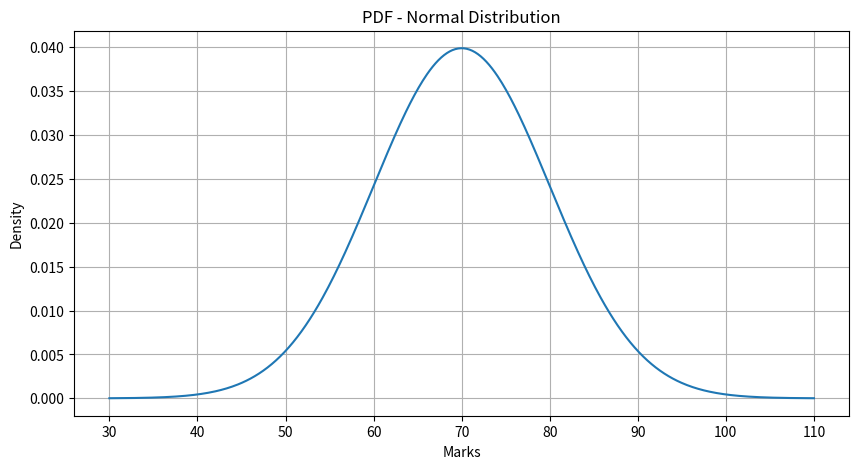
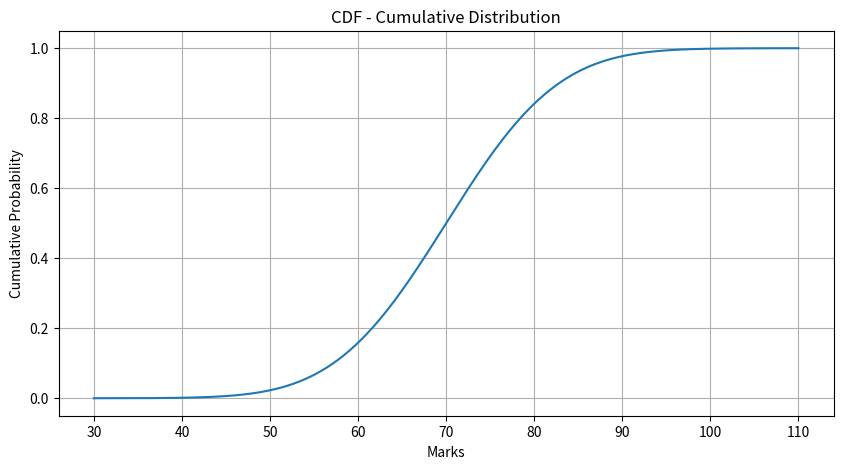
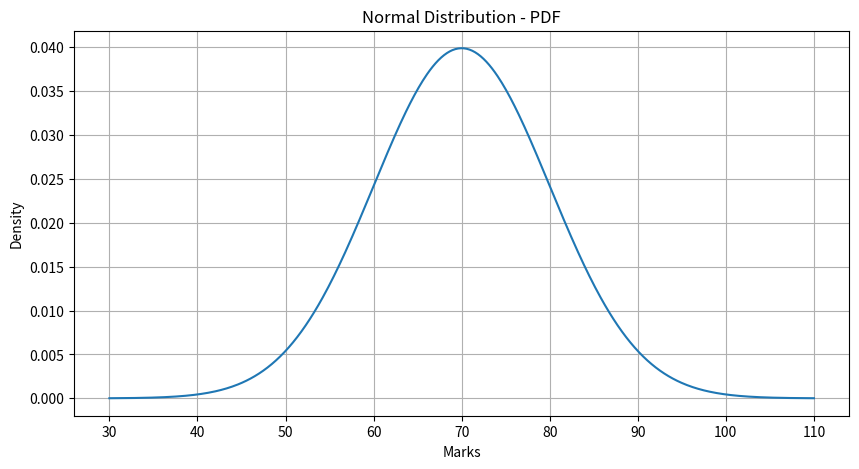
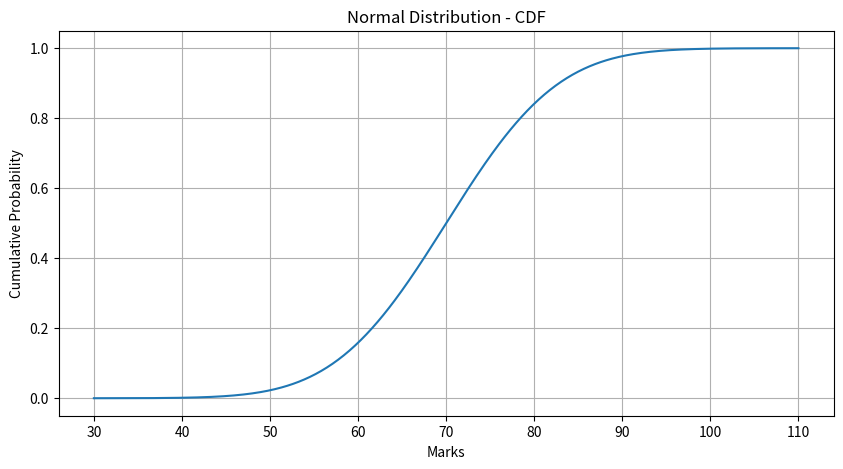
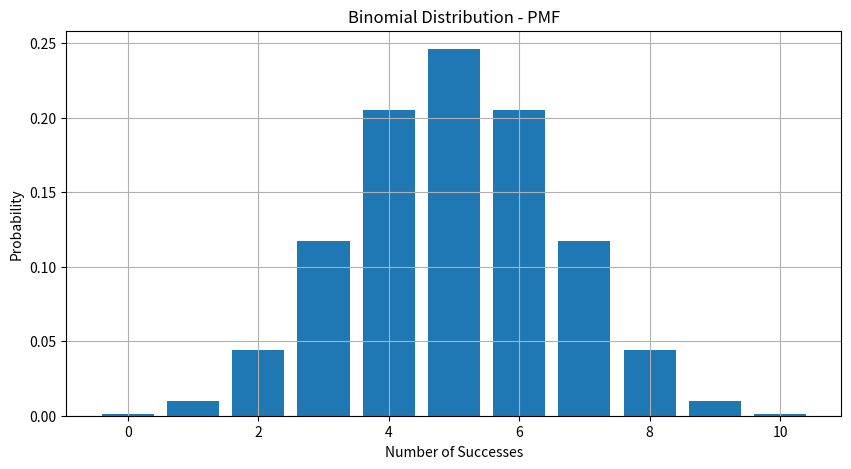
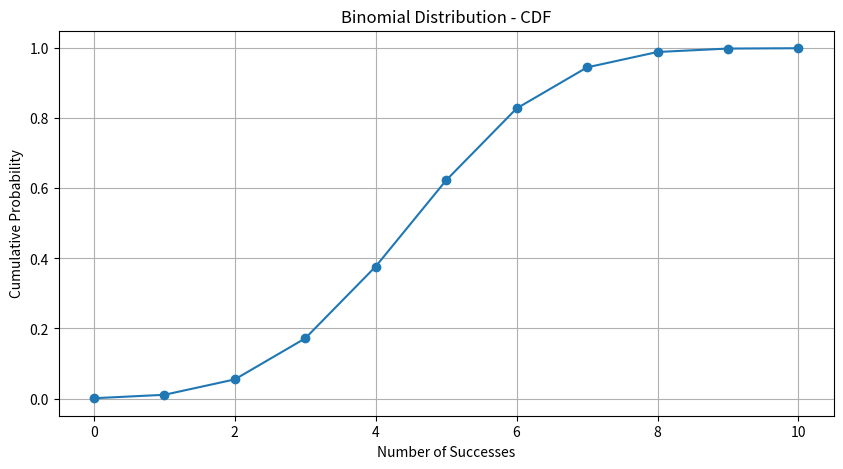

Generate these figures, in order, with matplotlib:
import numpy as np
import matplotlib.pyplot as plt
from scipy.stats import norm

# PROBABILITY THEORY

# Probability tells how likely an event is to happen

# Example:
# Probability of getting HEAD in a coin toss = 0.5

# In Data Science:
# Probability is used to:
# - Predict patterns
# - Understand uncertainty
# - Make decisions


# PDF - PROBABILITY DENSITY FUNCTION

# PDF = Probability Density Function

# PDF tells:
# How data is distributed over different values

# Higher PDF value means:
# That value is more likely to occur

# Important:
# PDF itself is NOT probability
# Area under the PDF curve gives probability


# GENERATING NORMAL DISTRIBUTION

# Mean represents average value
mean = 70

# Standard deviation represents spread of data
std_dev = 10

# Generate x-axis values from 30 to 110
x = np.linspace(30, 110, 500)

# Generate PDF values using normal distribution
pdf = norm.pdf(x, mean, std_dev)


# PLOT PDF

plt.figure(figsize=(10, 5))
plt.plot(x, pdf)
plt.title("PDF - Normal Distribution")
plt.xlabel("Marks")
plt.ylabel("Density")
plt.grid(True)
plt.show()


# PDF OBSERVATION

# Peak of the curve shows most common marks

# Most students score near average marks

# Very low and very high marks are rare


# CDF - CUMULATIVE DISTRIBUTION FUNCTION

# CDF = Cumulative Distribution Function

# CDF tells:
# Probability that a value is
# less than or equal to a specific value

# Example:
# Probability that student scored <= 80 marks

# CDF values always increase from 0 to 1


# GENERATE CDF

# Generate cumulative probabilities
cdf = norm.cdf(x, mean, std_dev)


# PLOT CDF

plt.figure(figsize=(10, 5))
plt.plot(x, cdf)
plt.title("CDF - Cumulative Distribution")
plt.xlabel("Marks")
plt.ylabel("Cumulative Probability")
plt.grid(True)
plt.show()


# CDF OBSERVATION

# CDF starts near 0 and ends near 1

# It accumulates probabilities step-by-step

# Example:
# If CDF at 80 = 0.84
# It means 84% students scored 80 or below


# PDF vs CDF

# PDF:
# - Shows density/distribution
# - Used to understand shape of data
# - Area gives probability

# CDF:
# - Shows cumulative probability
# - Used to find probability up to a value
# - Always increases from 0 to 1


# REAL-TIME EXAMPLE

# Scenario:
# A school wants to analyze student marks

# Find probability that student scored <= 80
probability_80 = norm.cdf(80, mean, std_dev)

# Example result:
# 0.84 means
# 84% students scored 80 or below


# PROBABILITY BETWEEN TWO VALUES

# Find probability between 60 and 80
prob_between = norm.cdf(80, mean, std_dev) - norm.cdf(60, mean, std_dev)

# Example result:
# 0.68 means
# 68% students scored between 60 and 80


# PDF helps us understand:
# WHERE data is concentrated

# CDF helps us understand:
# HOW MUCH probability is accumulated

# These concepts are heavily used in:
# - Machine Learning
# - AI
# - Data Analysis
# - Risk Analysis
# - Finance
# - Medical Predictions
# - Weather Forecasting



# NORMAL DISTRIBUTION AND BINOMIAL DISTRIBUTION
# EXPLANATION USING COMMENTS ONLY

import numpy as np
import matplotlib.pyplot as plt
from scipy.stats import norm, binom

# NORMAL DISTRIBUTION

# Normal Distribution is also called Gaussian Distribution

# It is used when:
# - Data is continuous
# - Data is naturally distributed around an average
# - Examples:
#   height, weight, marks, salary, temperature

# Important Terms:
# mean      -> center of data
# std_dev   -> spread of data

mean = 70
std_dev = 10

# Generate x-axis values
x = np.linspace(30, 110, 500)

# Generate PDF values
pdf = norm.pdf(x, mean, std_dev)

# norm.pdf()
# pdf = Probability Density Function
# Shows how data is distributed

plt.figure(figsize=(10,5))
plt.plot(x, pdf)

plt.title("Normal Distribution - PDF")
plt.xlabel("Marks")
plt.ylabel("Density")

plt.grid(True)
plt.show()

# NORMAL DISTRIBUTION CDF

# norm.cdf()
# CDF = Cumulative Distribution Function

# It calculates probability up to a value

cdf = norm.cdf(x, mean, std_dev)

plt.figure(figsize=(10,5))
plt.plot(x, cdf)

plt.title("Normal Distribution - CDF")
plt.xlabel("Marks")
plt.ylabel("Cumulative Probability")

plt.grid(True)
plt.show()

# REAL EXAMPLE

# Probability student scores <= 80

probability = norm.cdf(80, mean, std_dev)

# This gives probability of scoring
# less than or equal to 80


# BINOMIAL DISTRIBUTION

# Binomial Distribution is used when:
# - Only two outcomes exist
# - Success or Failure
# - Yes or No
# - Head or Tail

# Examples:
# - Tossing a coin
# - Pass or Fail
# - Product Defective or Not

# Important Terms:
# n -> number of trials
# p -> probability of success

n = 10
p = 0.5

# Generate x values
x = np.arange(0, n + 1)

# Calculate probability values
binomial_pmf = binom.pmf(x, n, p)

# binom.pmf()
# PMF = Probability Mass Function
# Used for discrete values

plt.figure(figsize=(10,5))
plt.bar(x, binomial_pmf)

plt.title("Binomial Distribution - PMF")
plt.xlabel("Number of Successes")
plt.ylabel("Probability")

plt.grid(True)
plt.show()

# BINOMIAL DISTRIBUTION CDF

binomial_cdf = binom.cdf(x, n, p)

# binom.cdf()
# Calculates cumulative probability

plt.figure(figsize=(10,5))
plt.plot(x, binomial_cdf, marker='o')

plt.title("Binomial Distribution - CDF")
plt.xlabel("Number of Successes")
plt.ylabel("Cumulative Probability")

plt.grid(True)
plt.show()

# REAL EXAMPLE

# Example:
# Toss a coin 10 times
# Find probability of getting exactly 6 heads

exact_6 = binom.pmf(6, n, p)

# Example:
# Find probability of getting
# 6 or fewer heads

less_than_6 = binom.cdf(6, n, p)
